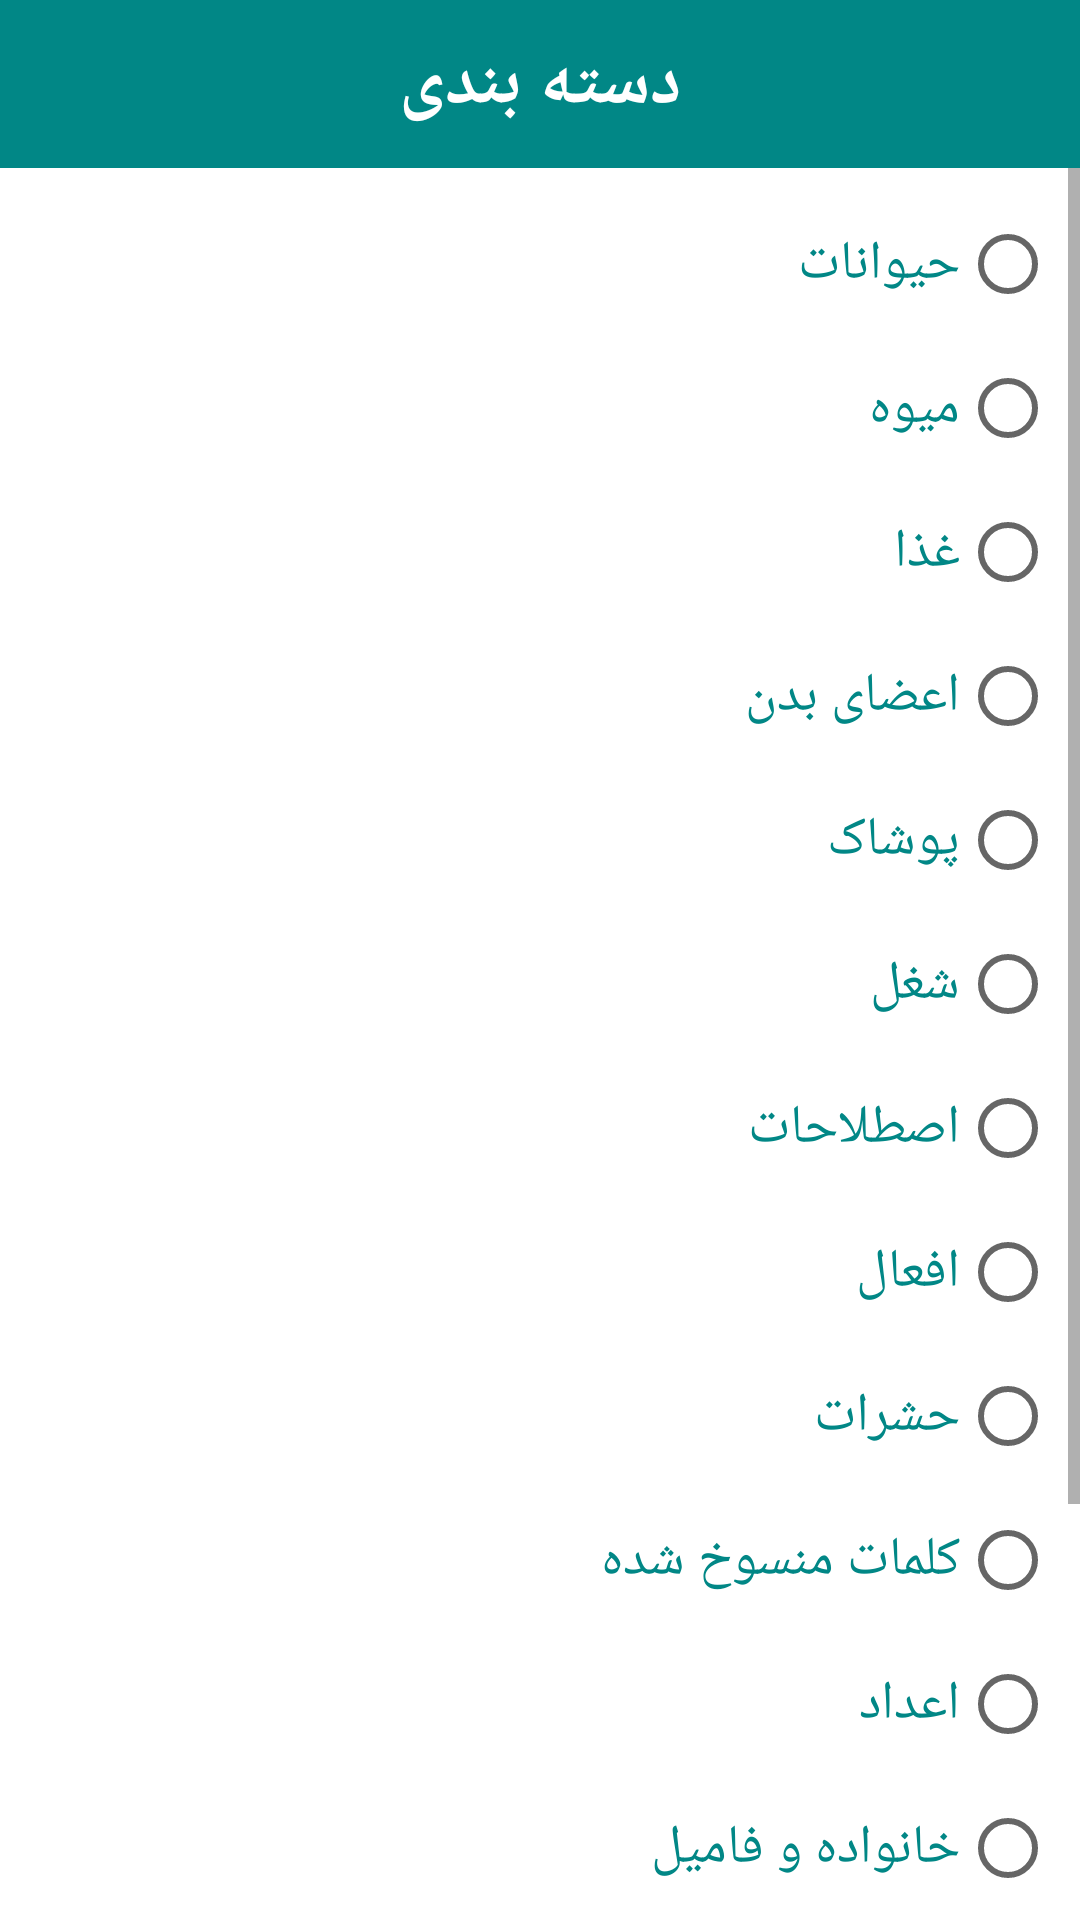

This screen was rendered from an Android layout file. Write that file and the resources it references.
<!-- AndroidManifest.xml: application theme Theme.MomsDictionary -->
<!-- res/layout/categories.xml -->
<?xml version="1.0" encoding="utf-8"?>
<androidx.constraintlayout.widget.ConstraintLayout xmlns:android="http://schemas.android.com/apk/res/android"
    android:layout_width="match_parent"
    android:layout_height="match_parent"
    xmlns:app="http://schemas.android.com/apk/res-auto">

    <RelativeLayout
        android:layout_width="match_parent"
        android:layout_height="56dp"
        android:id="@+id/rel_toolbar"
        app:layout_constraintTop_toTopOf="parent"
        android:background="@color/teal_700">

        <TextView
            android:layout_width="match_parent"
            android:layout_height="match_parent"
            android:text="دسته بندی"
            android:textColor="@color/white"
            android:layout_centerInParent="true"
            android:gravity="center"
            android:textStyle="bold"
            android:textSize="24sp"
            />


    </RelativeLayout>

    <ScrollView
        android:layout_width="match_parent"
        android:layout_height="0dp"
        android:id="@+id/scroll"
        app:layout_constraintTop_toBottomOf="@+id/rel_toolbar">

    <RadioGroup
        android:layout_width="match_parent"
        android:layout_height="wrap_content"
        android:layout_margin="8dp"
        android:id="@+id/RG_cat"
        >
        <RadioButton
            android:layout_width="match_parent"
            android:layout_height="wrap_content"
            android:id="@+id/animals"
            android:text="حیوانات"
            android:layoutDirection="rtl"
            android:textSize="18sp"
            android:textColor="@color/teal_700"
            />

        <RadioButton
            android:layout_width="match_parent"
            android:layout_height="wrap_content"
            android:id="@+id/fruit"
            android:text="میوه"
            android:layoutDirection="rtl"
            android:textSize="18sp"
            android:textColor="@color/teal_700"
            />

        <RadioButton
            android:layout_width="match_parent"
            android:layout_height="wrap_content"
            android:id="@+id/food"
            android:text="غذا"
            android:layoutDirection="rtl"
            android:textSize="18sp"
            android:textColor="@color/teal_700"
            />

        <RadioButton
            android:layout_width="match_parent"
            android:layout_height="wrap_content"
            android:id="@+id/body"
            android:text="اعضای بدن"
            android:layoutDirection="rtl"
            android:textSize="18sp"
            android:textColor="@color/teal_700"
            />

        <RadioButton
            android:layout_width="match_parent"
            android:layout_height="wrap_content"
            android:id="@+id/clothes"
            android:text="پوشاک"
            android:layoutDirection="rtl"
            android:textSize="18sp"
            android:textColor="@color/teal_700"
            />

        <RadioButton
            android:layout_width="match_parent"
            android:layout_height="wrap_content"
            android:id="@+id/job"
            android:text="شغل"
            android:layoutDirection="rtl"
            android:textSize="18sp"
            android:textColor="@color/teal_700"
            />

        <RadioButton
            android:layout_width="match_parent"
            android:layout_height="wrap_content"
            android:id="@+id/idioms_cat"
            android:text="اصطلاحات"
            android:layoutDirection="rtl"
            android:textSize="18sp"
            android:textColor="@color/teal_700"
            />

        <RadioButton
            android:layout_width="match_parent"
            android:layout_height="wrap_content"
            android:id="@+id/verbs_cat"
            android:text="افعال"
            android:layoutDirection="rtl"
            android:textSize="18sp"
            android:textColor="@color/teal_700"
            />

        <RadioButton
            android:layout_width="match_parent"
            android:layout_height="wrap_content"
            android:id="@+id/insects"
            android:text="حشرات"
            android:layoutDirection="rtl"
            android:textSize="18sp"
            android:textColor="@color/teal_700"
            />

        <RadioButton
            android:layout_width="match_parent"
            android:layout_height="wrap_content"
            android:id="@+id/old_words"
            android:text="کلمات منسوخ شده"
            android:layoutDirection="rtl"
            android:textSize="18sp"
            android:textColor="@color/teal_700"
            />

        <RadioButton
            android:layout_width="match_parent"
            android:layout_height="wrap_content"
            android:id="@+id/numbers"
            android:text="اعداد"
            android:layoutDirection="rtl"
            android:textSize="18sp"
            android:textColor="@color/teal_700"
            />

        <RadioButton
            android:layout_width="match_parent"
            android:layout_height="wrap_content"
            android:id="@+id/family_members"
            android:text="خانواده و فامیل"
            android:layoutDirection="rtl"
            android:textSize="18sp"
            android:textColor="@color/teal_700"
            />

        <RadioButton
            android:layout_width="match_parent"
            android:layout_height="wrap_content"
            android:id="@+id/House"
            android:text="منزل"
            android:layoutDirection="rtl"
            android:textSize="18sp"
            android:textColor="@color/teal_700"
            />


        <RadioButton
            android:layout_width="match_parent"
            android:layout_height="wrap_content"
            android:id="@+id/houseHolds"
            android:text="لوازم خانه"
            android:layoutDirection="rtl"
            android:textSize="18sp"
            android:textColor="@color/teal_700"
            />



        <RadioButton
            android:layout_width="match_parent"
            android:layout_height="wrap_content"
            android:id="@+id/time"
            android:text="زمان"
            android:layoutDirection="rtl"
            android:textSize="18sp"
            android:textColor="@color/teal_700"
            />

        <RadioButton
            android:layout_width="match_parent"
            android:layout_height="wrap_content"
            android:id="@+id/weather"
            android:text="آب و هوا"
            android:layoutDirection="rtl"
            android:textSize="18sp"
            android:textColor="@color/teal_700"
            />


        <RadioButton
            android:layout_width="match_parent"
            android:layout_height="wrap_content"
            android:id="@+id/question_words"
            android:text="کلمات پرسشی"
            android:layoutDirection="rtl"
            android:textSize="18sp"
            android:textColor="@color/teal_700"
            />


        <RadioButton
            android:layout_width="match_parent"
            android:layout_height="wrap_content"
            android:id="@+id/seasons"
            android:text="فصل ها"
            android:layoutDirection="rtl"
            android:textSize="18sp"
            android:textColor="@color/teal_700"
            />


        <RadioButton
            android:layout_width="match_parent"
            android:layout_height="wrap_content"
            android:id="@+id/vegetable"
            android:text="سبزیحات"
            android:layoutDirection="rtl"
            android:textSize="18sp"
            android:textColor="@color/teal_700"
            />



    </RadioGroup>

    </ScrollView>


</androidx.constraintlayout.widget.ConstraintLayout>
<!-- resources referenced by this layout -->
<resources>
  <color name="teal_700">#FF018786</color>
  <color name="white">#FFFFFFFF</color>
  <style name="Theme.MomsDictionary" parent="Theme.MaterialComponents.DayNight.NoActionBar">
          
          <item name="colorPrimary">@color/teal_700</item>
          <item name="colorPrimaryVariant">@color/purple_700</item>
          <item name="colorOnPrimary">@color/white</item>
          
          <item name="colorSecondary">@color/teal_200</item>
          <item name="colorSecondaryVariant">@color/teal_700</item>
          <item name="colorOnSecondary">@color/black</item>
          
          <item name="android:statusBarColor" tools:targetApi="l">?attr/colorPrimaryVariant</item>
          
      </style>
  <color name="purple_700">#FF3700B3</color>
  <color name="teal_200">#FF03DAC5</color>
  <color name="black">#FF000000</color>
</resources>
